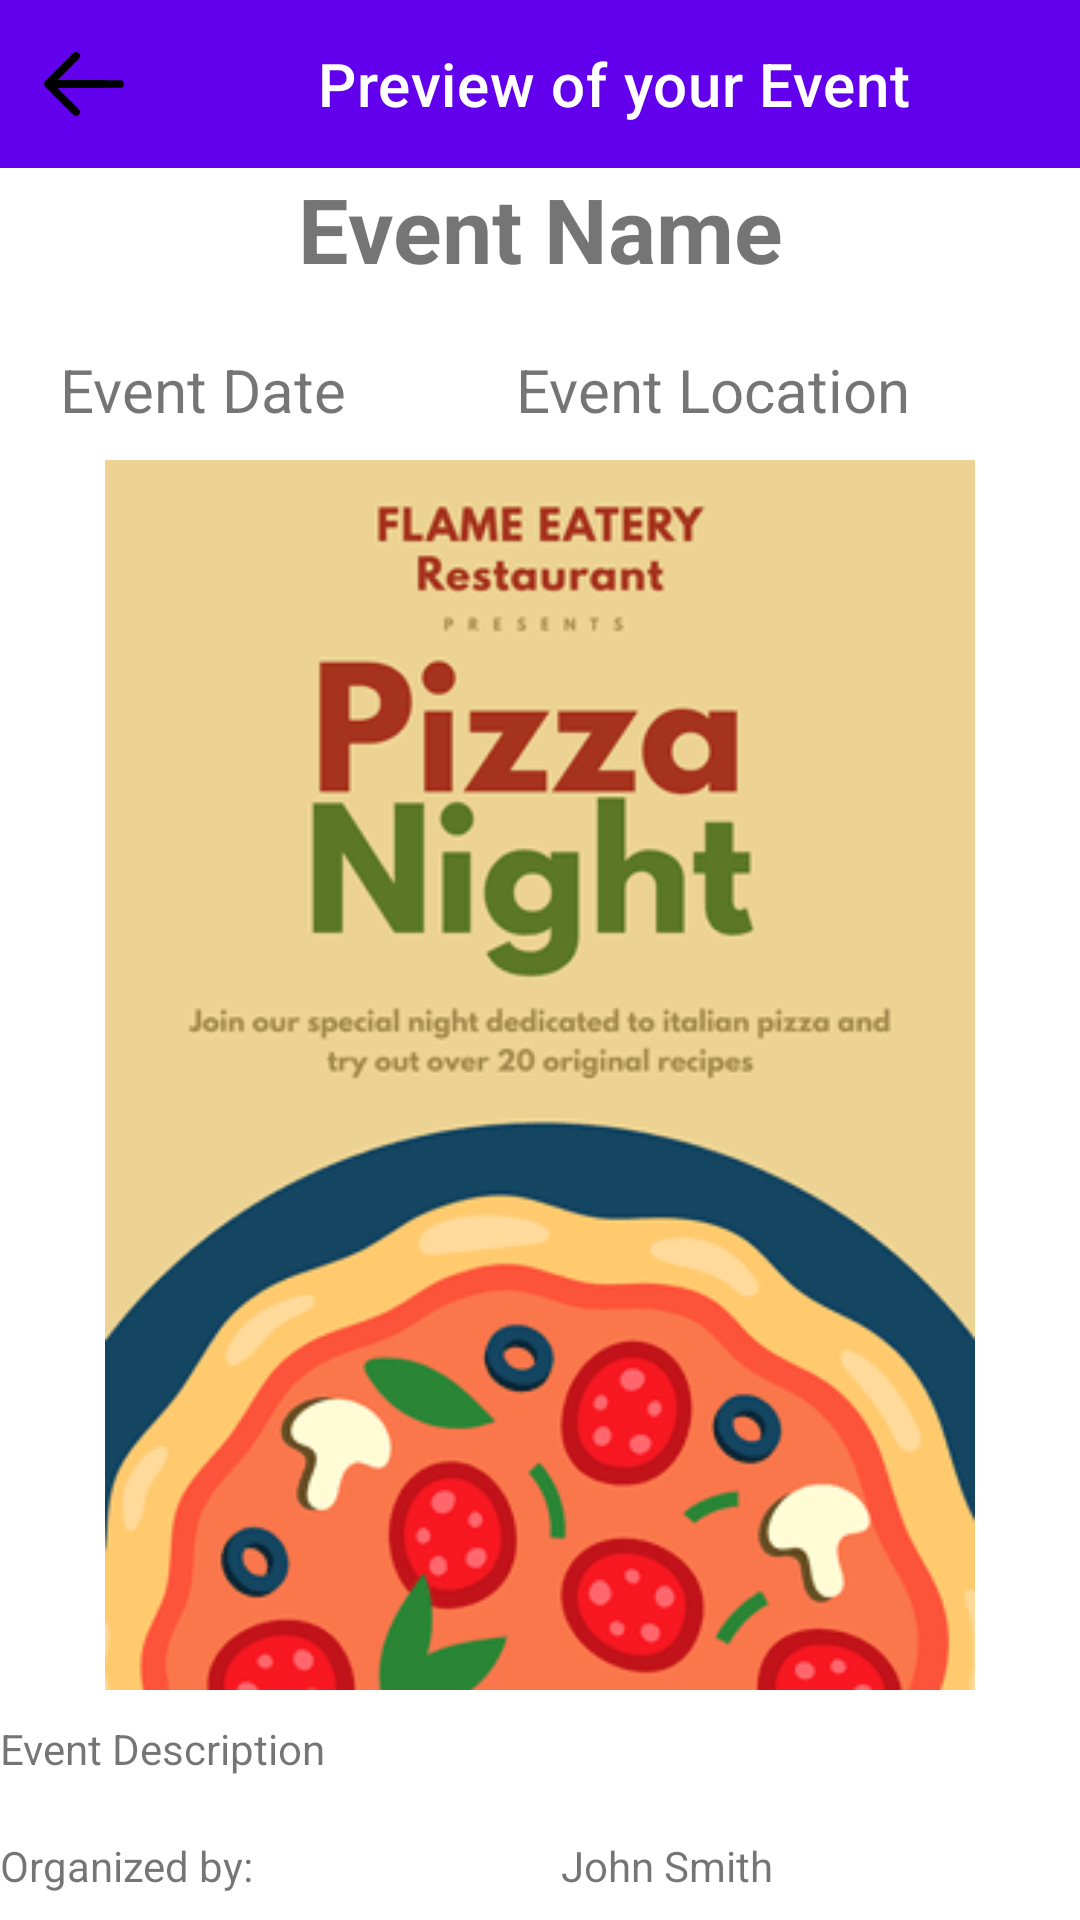

This screen was rendered from an Android layout file. Write that file and the resources it references.
<!-- AndroidManifest.xml: application theme AppTheme -->
<!-- res/layout/event_preview.xml -->
<?xml version="1.0" encoding="utf-8"?>
<LinearLayout xmlns:android="http://schemas.android.com/apk/res/android"
    xmlns:app="http://schemas.android.com/apk/res-auto"
    android:orientation="vertical"
    android:layout_width="match_parent"
    android:layout_height="match_parent">

    <androidx.appcompat.widget.Toolbar
        android:id="@+id/toolbarEventPreview"
        android:layout_width="match_parent"
        android:layout_height="?attr/actionBarSize"
        android:background="?attr/colorPrimary"
        app:titleTextColor="@android:color/white"
        app:titleMarginStart="50dp"
        app:titleMarginEnd="32dp"
        app:title="Preview of your Event"
        app:layout_constraintBottom_toTopOf="@+id/preview_name"
        android:layout_alignParentTop="true"
        app:navigationIcon="@drawable/back"
        />

























    <TextView
        android:id="@+id/preview_name"
        app:layout_constraintTop_toBottomOf="@+id/toolbarEventPreview"

        android:layout_width="match_parent"
        android:layout_height="wrap_content"
        android:textStyle="bold"
        android:layout_marginBottom="20dp"
        android:text="Event Name"
        android:textAlignment="center"
        android:textSize="30sp"
        />

    <LinearLayout
        android:layout_width="match_parent"
        android:layout_height="wrap_content"
        android:orientation="horizontal">

        <TextView
            android:id="@+id/event_menu_eventDate"
            android:layout_width="wrap_content"
            android:layout_height="wrap_content"
            android:text="Event Date"
            android:layout_weight="1"
            android:layout_marginStart="20dp"
            android:textSize="20sp" />

        <TextView
            android:id="@+id/event_preview_eventlocation"
            android:layout_width="wrap_content"
            android:layout_weight="1"
            android:layout_height="wrap_content"
            android:text="Event Location"
            android:textSize="20sp" />
    </LinearLayout>

    <ScrollView
        android:layout_width="match_parent"
        android:layout_height="wrap_content"
        android:fillViewport="true"
        app:layout_constraintBottom_toTopOf="@+id/bottomllytEventPrevie">


        <LinearLayout
            android:layout_width="match_parent"
            android:layout_height="wrap_content"
            android:orientation="vertical">

            <ImageView
                android:id="@+id/event_preview_poster"
                android:layout_width="match_parent"
                android:layout_height="430dp"
                android:layout_weight="1"
                android:paddingTop="10dp"
                android:paddingBottom="10dp"
                android:src="@drawable/pizzanight" />

                <TextView
                    android:id="@+id/event_preview_eventinfo"
                    android:layout_width="match_parent"
                    android:layout_height="wrap_content"
                    android:layout_weight="1"
                    android:text="Event Description" />

                <LinearLayout
                    android:layout_width="match_parent"
                    android:layout_height="wrap_content"
                    android:layout_weight="1"
                    android:orientation="horizontal">

                    <TextView
                        android:id="@+id/event_preview_organizer"
                        android:layout_width="wrap_content"
                        android:layout_height="wrap_content"
                        android:layout_weight="1"
                        android:paddingTop="20dp"
                        android:text="Organized by:" />

                    <TextView
                        android:id="@+id/event_preview_author"
                        android:layout_width="wrap_content"
                        android:layout_height="wrap_content"
                        android:layout_weight="1"
                        android:paddingTop="20dp"
                        android:text="John Smith" />
                </LinearLayout>

        </LinearLayout>

    </ScrollView>

    <LinearLayout
        android:layout_width="match_parent"
        android:layout_height="wrap_content"
        android:orientation="horizontal"
        android:id="@+id/bottomllytEventPreview">

    </LinearLayout>

    <Button
        android:id="@+id/preview_create"
        android:layout_width="match_parent"
        android:layout_height="wrap_content"
        android:layout_marginLeft="20dp"
        android:layout_marginTop="20dp"
        android:layout_marginRight="20dp"

        android:text="Create Event" />


</LinearLayout>
<!-- resources referenced by this layout -->
<resources>
  <!-- drawable back (drawable) -->
  <vector xmlns:android="http://schemas.android.com/apk/res/android"
      android:width="32dp"
      android:height="32dp"
      android:viewportWidth="512"
      android:viewportHeight="512">
    <path
        android:pathData="M205,87.1c-3.5,1.5 -22,19.5 -81.3,78.7 -51.5,51.4 -77.4,78 -78.7,80.8 -2.4,4.9 -2.6,13 -0.5,18.2 2.2,5.1 153.3,156.4 159.1,159.2 5.7,2.8 13.8,2.7 19.5,-0.3 6.4,-3.4 10.2,-9.3 10.7,-16.6 0.8,-11.2 3.3,-8.3 -60.1,-71.8l-58.1,-58.3 170,-0.2 170.1,-0.3 3.9,-2.7c2.1,-1.5 5,-4.4 6.4,-6.5 2.1,-3.1 2.5,-4.8 2.5,-11.3 0,-6.5 -0.4,-8.2 -2.5,-11.3 -1.4,-2.1 -4.3,-5 -6.4,-6.5l-3.9,-2.7 -170.1,-0.3 -170.1,-0.2 57.7,-57.8c60.8,-60.8 61.7,-61.9 61.8,-70.7 0,-4.4 -3.6,-13.1 -6.6,-15.7 -3.3,-2.9 -10.7,-5.8 -14.9,-5.8 -2.2,-0 -6,1 -8.5,2.1z"
        android:fillColor="#000000"
        android:strokeColor="#00000000"/>
  </vector>
  <!-- drawable pizzanight: png bitmap (drawable, 17548 bytes) -->
</resources>
